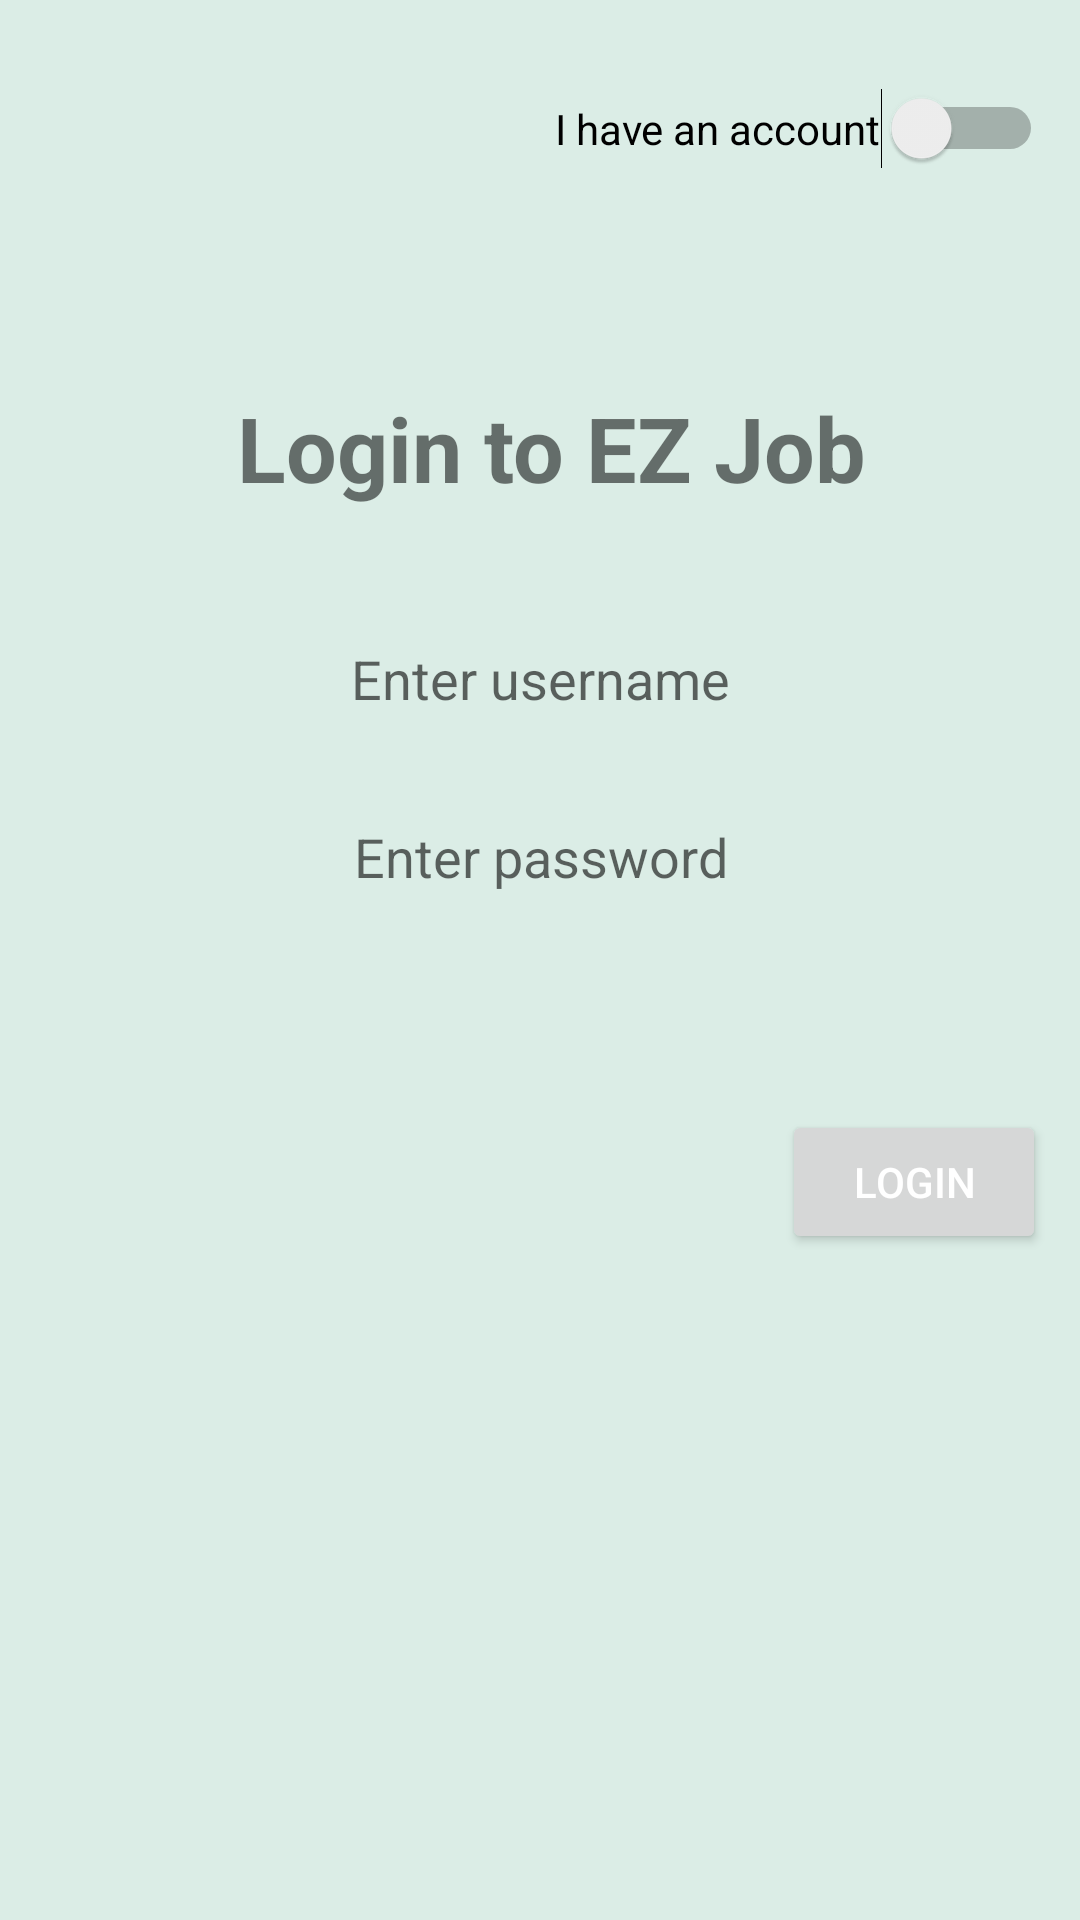

Here is an Android app screen rendered from its layout file. Give the layout XML and the strings, colors and styles it references.
<!-- AndroidManifest.xml: application theme AppTheme -->
<!-- res/layout/activity_login_to_app.xml -->
<?xml version="1.0" encoding="utf-8"?>
<androidx.constraintlayout.widget.ConstraintLayout xmlns:android="http://schemas.android.com/apk/res/android"
    xmlns:app="http://schemas.android.com/apk/res-auto"
    xmlns:tools="http://schemas.android.com/tools"
    android:layout_width="match_parent"
    android:layout_height="match_parent"
    tools:context=".loginToApp"
    android:background="#2196">


    <TextView
        android:id="@+id/loginText"
        android:layout_width="299dp"
        android:layout_height="56dp"
        android:text=" Login to EZ Job"
        android:textAllCaps="false"
        android:textSize="30sp"
        android:textStyle="bold"
        android:gravity="center"
        app:layout_constraintBottom_toBottomOf="parent"
        app:layout_constraintLeft_toLeftOf="parent"
        app:layout_constraintRight_toRightOf="parent"
        app:layout_constraintTop_toTopOf="parent"
        app:layout_constraintVertical_bias="0.208" />

    <EditText
        android:id="@+id/loginUsername"
        android:layout_width="wrap_content"
        android:layout_height="40dp"
        android:ems="10"
        android:hint="Enter username"
        android:inputType="textMultiLine"
        android:gravity="center"
        android:background="@drawable/edtxt_rounded"
        app:layout_constraintBottom_toBottomOf="parent"
        app:layout_constraintLeft_toLeftOf="parent"
        app:layout_constraintRight_toRightOf="parent"
        app:layout_constraintTop_toTopOf="parent"
        app:layout_constraintVertical_bias="0.344" />

    <EditText
        android:id="@+id/loginPassword"
        android:layout_width="wrap_content"
        android:layout_height="40dp"
        android:ems="10"
        android:hint="Enter password"
        android:inputType="textPassword"
        android:gravity="center"
        android:background="@drawable/edtxt_rounded"
        app:layout_constraintBottom_toBottomOf="parent"
        app:layout_constraintLeft_toLeftOf="parent"
        app:layout_constraintRight_toRightOf="parent"
        app:layout_constraintTop_toTopOf="parent"
        app:layout_constraintVertical_bias="0.443" />

    <Button
        android:id="@+id/loginButton"
        android:layout_width="wrap_content"
        android:layout_height="wrap_content"
        android:layout_marginLeft="150dp"
        android:text="Login"
        android:textColor="#FFFFFF"
        app:layout_constraintBottom_toBottomOf="parent"
        app:layout_constraintHorizontal_bias="0.907"
        app:layout_constraintLeft_toLeftOf="parent"
        app:layout_constraintRight_toRightOf="parent"
        app:layout_constraintTop_toTopOf="parent"
        app:layout_constraintVertical_bias="0.625" />

    <Switch
        android:id="@+id/switchButton"
        android:layout_width="wrap_content"
        android:layout_height="wrap_content"
        android:text="I have an account"
        app:layout_constraintBottom_toBottomOf="parent"
        app:layout_constraintHorizontal_bias="0.938"
        app:layout_constraintLeft_toLeftOf="parent"
        app:layout_constraintRight_toRightOf="parent"
        app:layout_constraintTop_toTopOf="parent"
        app:layout_constraintVertical_bias="0.048" />

</androidx.constraintlayout.widget.ConstraintLayout>
<!-- resources referenced by this layout -->
<resources>
  <style name="AppTheme" parent="Theme.AppCompat.Light.DarkActionBar">
          
          <item name="colorPrimary">@color/colorPrimary</item>
          <item name="colorPrimaryDark">@color/colorPrimaryDark</item>
          <item name="colorAccent">@color/colorAccent</item>
      </style>
  <!-- not gathered from this repository: default colours our renderer supplied (Android Studio template values) -->
  <color name="colorPrimary">#FF6200EE</color>
  <color name="colorPrimaryDark">#FF3700B3</color>
  <color name="colorAccent">#FF03DAC5</color>
</resources>
